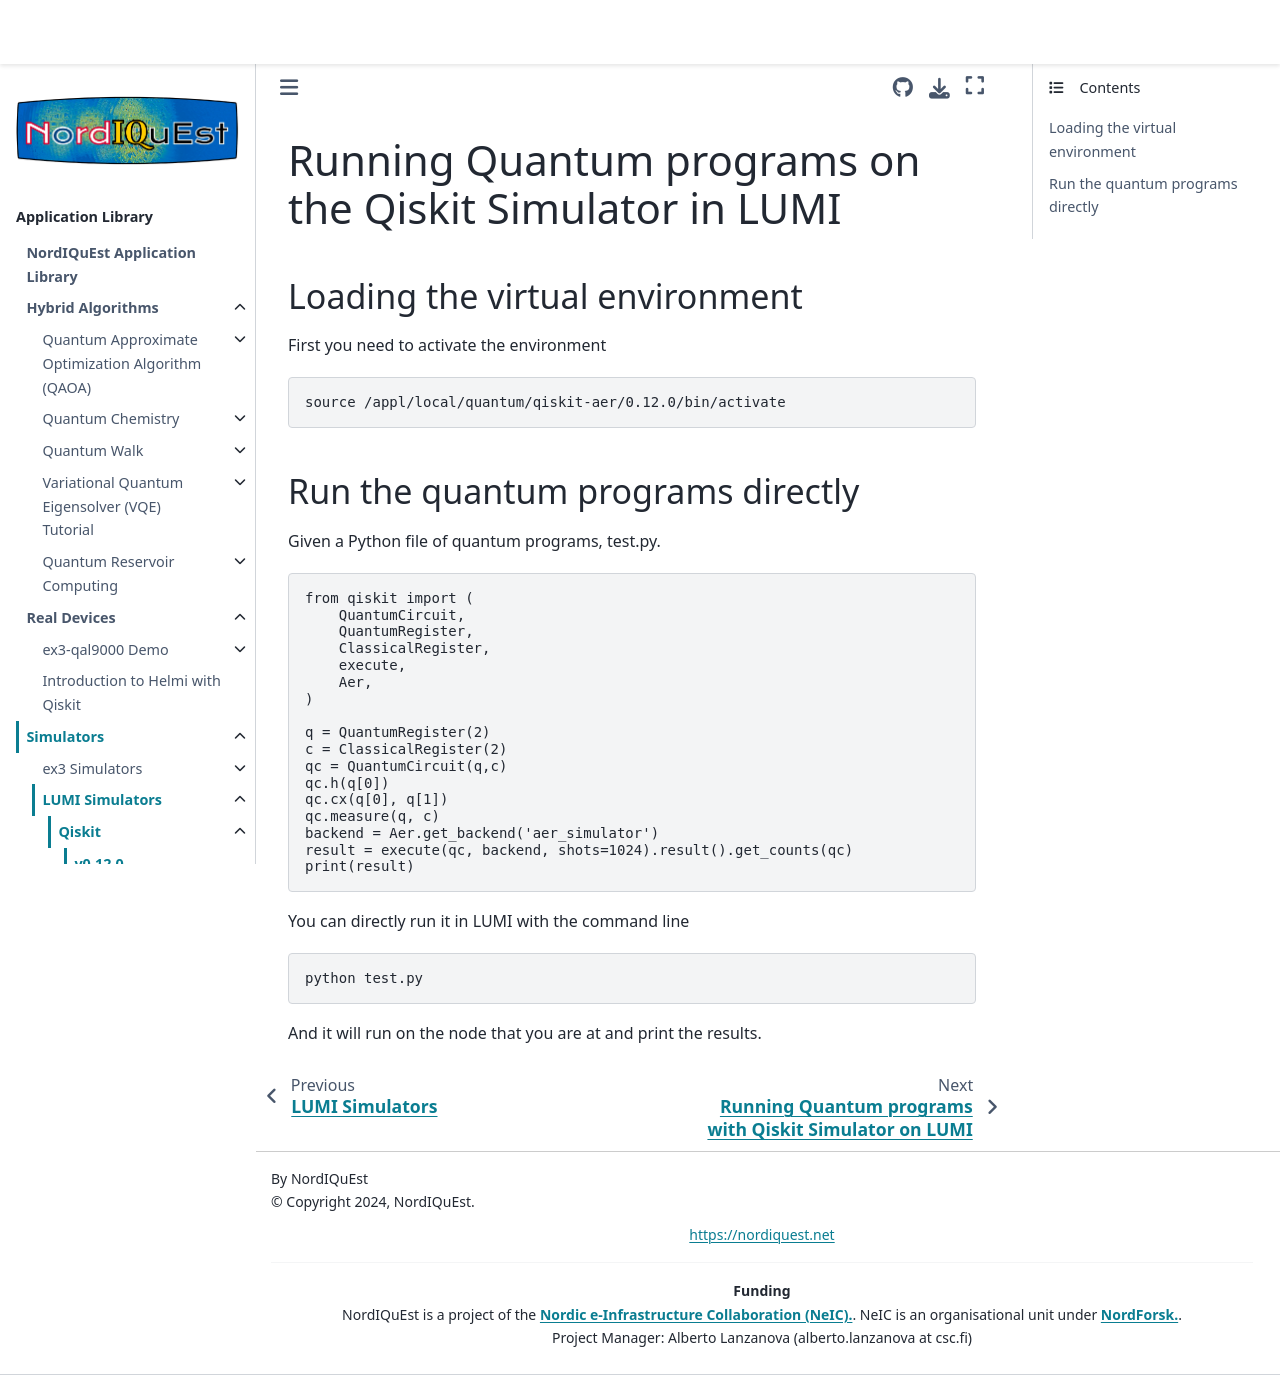

repository: NordIQuEst/application-library · page: simulators/lumi/qiskit/v0.12.0/README.html · generator: sphinx

# Running Quantum programs on the Qiskit Simulator in LUMI

## Loading the virtual environment
First you need to activate the environment

```
source /appl/local/quantum/qiskit-aer/0.12.0/bin/activate
```

## Run the quantum programs directly
Given a Python file of quantum programs, test.py.
```
from qiskit import (
    QuantumCircuit,
    QuantumRegister,
    ClassicalRegister,
    execute,
    Aer,
)

q = QuantumRegister(2)
c = ClassicalRegister(2)
qc = QuantumCircuit(q,c)
qc.h(q[0])
qc.cx(q[0], q[1])
qc.measure(q, c)
backend = Aer.get_backend('aer_simulator')
result = execute(qc, backend, shots=1024).result().get_counts(qc)
print(result)
```

You can directly run it in LUMI with the command line
```
python test.py
```
And it will run on the node that you are at and print the results.
